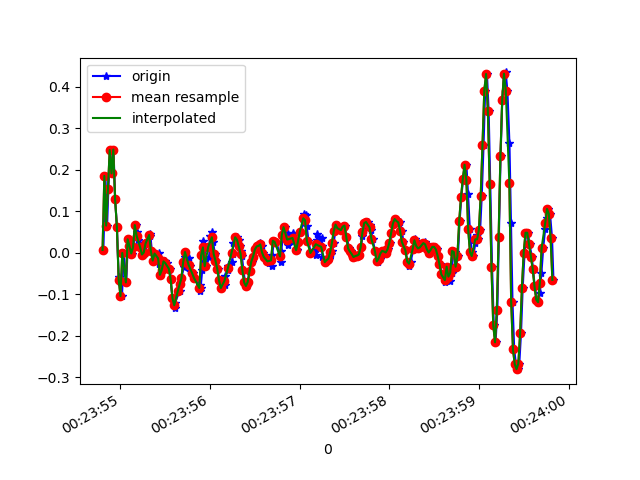

Data behind this chart, as committed beside it:
1618187034809, 882697821256220, 0.00680027, 0.014127681, -0.053659122
1618187034832, 882697840301052, 0.1852, 0.4283, -0.06099
1618187034851, 882697859321100, 0.06544, 0.07644, -0.04144
1618187034865, 882697878365932, 0.1534, 0.3819, -0.06832
1618187034885, 882697897385964, 0.2475, -0.05673, -0.007233
1618187034905, 882697916397228, 0.1913, 0.1571, -0.07687
1618187034922, 882697935438924, 0.2487, -0.1105, 9.7E-5
1618187034941, 882697954455820, 0.129, -0.07017, -0.03655
1618187034960, 882697973497516, 0.063, -0.1447, 0.008649
1618187034980, 882697992514444, -0.05917, -0.09827, 0.01476
1618187034999, 882698011389452, -0.07017, 0.173, 0.03431
1618187035017, 882698030394988, -0.1044, -0.1313, 0.07707
1618187035036, 882698049425260, -5.3010974E-4, 0.322, 0.0563
1618187035065, 882698068588316, -0.07139, 0.07033, 0.1272
1618187035083, 882698087593852, 0.03246, -0.1142, 0.09661
1618187035114, 882698106624124, 0.01657, 0.2573, 0.1369
1618187035129, 882698125741180, -0.001752, -0.2498, 0.1528
1618187035144, 882698144777276, 0.01291, 0.2609, 0.09173
1618187035176, 882698163813340, 0.06667, 0.02879, 0.154
1618187035189, 882698182824572, 0.05078, -0.218, 0.1247
1618187035194, 882698201860668, 0.03123, -0.1398, 0.1308
1618187035236, 882698220959676, 0.02146, -0.06284, 0.1101
1618187035238, 882698239973756, 0.004357, -0.02619, 0.08562
1618187035255, 882698259012540, -0.004195, -0.01397, 0.06485
1618187035279, 882698278051324, 6.916197E-4, -0.006642, 0.05263
1618187035291, 882698297065340, 0.02268, -0.001755, 0.04164
1618187035331, 882698316140988, 0.04467, 0.00191, 0.0282
1618187035334, 882698335181180, 0.04101, 0.008019, 0.006206
1618187035351, 882698354196540, 0.003135, 0.009241, -0.02189
1618187035375, 882698373236732, -0.01886, 0.01535, -0.04389
1618187035385, 882698392276924, -0.001752, 0.01535, -0.06465
1618187035432, 882698411292412, 6.916197E-4, 0.01779, -0.07932
1618187035434, 882698430331260, -0.02741, 0.004354, -0.09886
1618187035441, 882698449371452, -0.05306, 6.886502E-4, -0.116
1618187035460, 882698468411580, -0.04207, 0.01046, -0.1282
1618187035488, 882698487451708, -0.02252, 0.005576, -0.127
1618187035495, 882698506467068, -0.01886, -0.004198, -0.1233
1618187035515, 882698525493436, -0.02496, -0.007863, -0.1282
1618187035556, 882698544533180, -0.0384, -0.01397, -0.138
1618187035560, 882698563572988, -0.06406, -0.02375, -0.1477
1618187035580, 882698582587900, -0.1093, -0.02863, -0.1526
1618187035604, 882698601627644, -0.1325, -0.02741, -0.1441
1618187035609, 882698620651132, -0.1203, -0.02863, -0.1294
1618187035659, 882698639665724, -0.09216, -0.01886, -0.1111
1618187035666, 882698658705084, -0.07628, -0.01642, -0.08542
1618187035680, 882698677744380, -0.06162, -0.01642, -0.0561
1618187035706, 882698696758908, -0.03474, -0.00542, -0.02922
1618187035718, 882698715798204, -0.009082, 0.00191, -0.002346
1618187035722, 882698734825724, 0.001913, -0.002977, 0.02698
1618187035769, 882698753839996, -0.01153, -0.009085, 0.04408
1618187035775, 882698772878972, -0.0323, -0.007863, 0.05141
1618187035779, 882698791918076, -0.04329, -0.004198, 0.05263
1618187035808, 882698810932348, -0.0494, -0.002977, 0.05263
1618187035833, 882698829965692, -0.06039, -0.006642, 0.05263
1618187035889, 882698849004540, -0.07872, -0.01031, 0.05141
1618187035892, 882698868018684, -0.09094, -0.009085, 0.05263
1618187035894, 882698887057660, -0.08483, -0.004198, 0.05996
1618187035913, 882698906071676, -0.04085, -0.009085, 0.08073
1618187035916, 882698925112316, 0.02879, -0.01519, 0.1223
1618187035938, 882698944151164, 0.01291, -0.006642, 0.1186
1618187035955, 882698963190140, -0.0323, -0.006642, 0.1272
... 204 more rows
